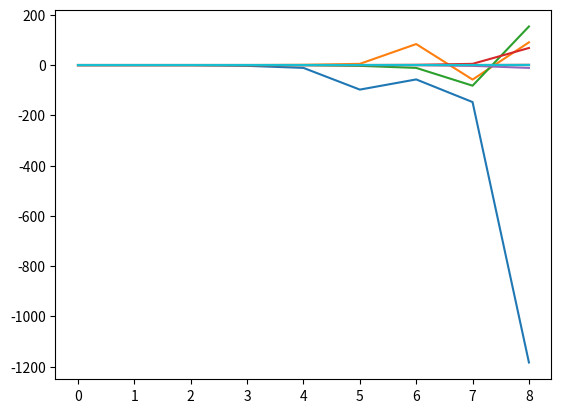

Write the Python code that produced this figure.
# -*- coding: utf-8 -*-
"""
Created on Tue Apr 27 12:11:38 2021

[redacted]
"""

import matplotlib.pyplot as plt


N = 9

L = 10

dx = L/(N+1)

dt = 0.1

C = 1/(4*dx)
E = 1/(2*dx**2)

X = []

T = 1

x = [0,0,1,5,1,30,3,1,1]

a = [i for i in range(len(x))]
for i in range(round(T/dt)):
    
    x_n = [0 for i in range(len(x))]
    
    for j in range(round(len(x)-2)):
         x_n[j+2] = (x_n[j+1]-x[j+1]-x[j+1]*C*(x[j+1]-x_n[j+2]-x[j])-E*(x_n[j+2]-2*x_n[j+1]+x[j]-2*x[j+1]+x[j+1]))/(x[j+1]*C+E*x_n[j+2]+0.00001)
    
    X.append(x)
    x = x_n
    plt.plot(a,x)


print(X)

